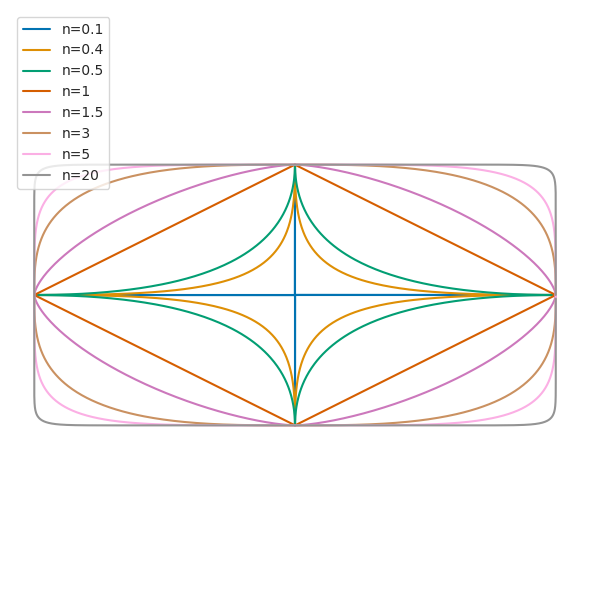

This chart was generated by the following Python code:
import numpy as np
import matplotlib.pyplot as plt
import seaborn as sns

sns.set_style('whitegrid')
sns.set_palette('colorblind')

x = np.linspace(-1, 1, 1000)
y = np.linspace(-1, 1, 1000)

alpha = np.linspace(0, 2 * np.pi, 1000)
a = 2
b = 1

ns = [0.1, 0.4, 0.5, 1, 1.5, 3, 5, 20]
fig, ax = plt.subplots(figsize=(6, 6))
for n in ns:
    x = a * np.sign(np.cos(alpha)) * np.abs(np.cos(alpha)) ** (2 / n)
    y = b * np.sign(np.sin(alpha)) * np.abs(np.sin(alpha)) ** (2 / n)
    
    ax.plot(x, y, label=f'n={n}')

ax.axis('equal')
ax.axis('off')
ax.legend()
sns.despine()
plt.tight_layout()
plt.show()